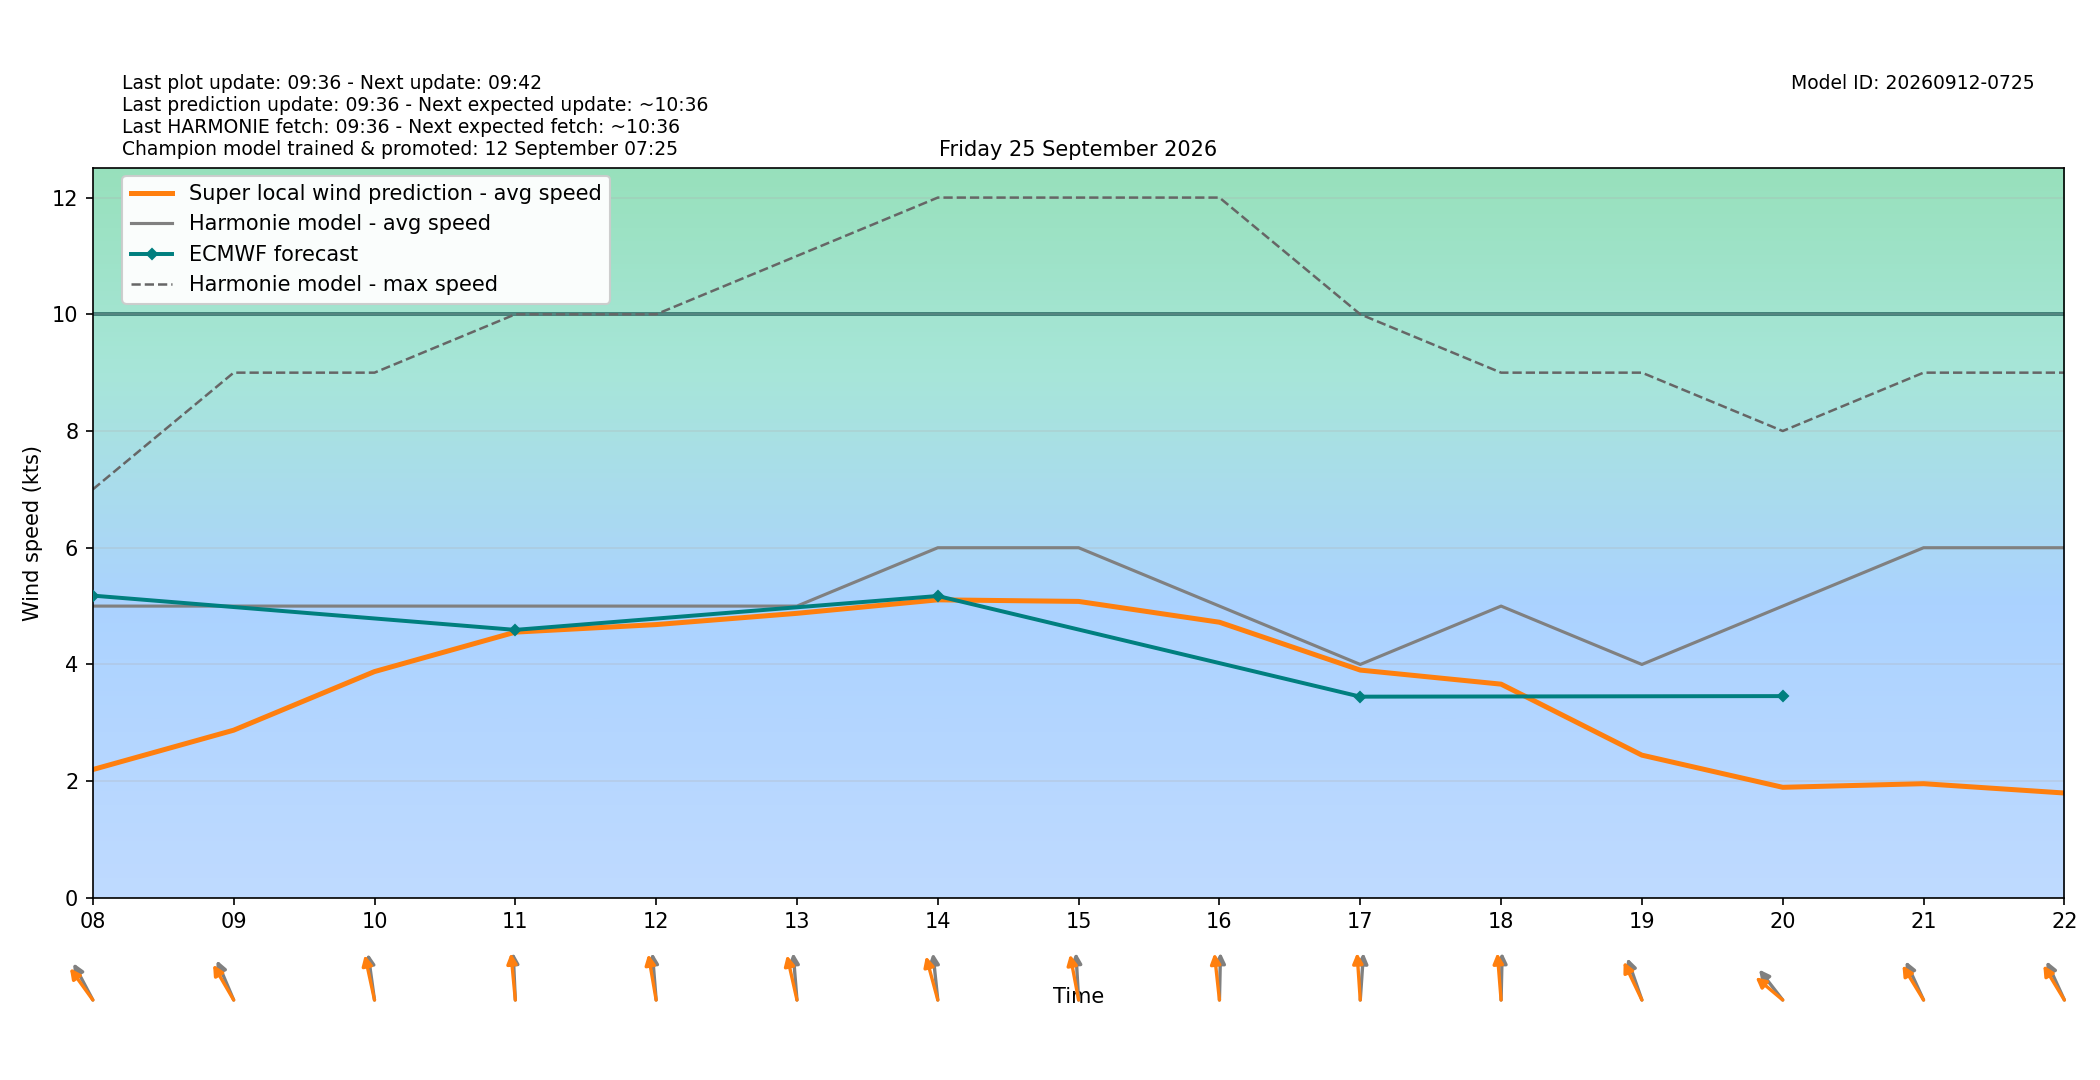

The file beside this chart, header and first rows:
target_time_utc, target_time_local, hour_utc, hour_local, forecast_wind_speed, forecast_wind_min, forecast_wind_max, lstm_pred_wind_speed, delta_speed_lstm_minus_forecast, forecast_wind_dir_deg, lstm_pred_wind_dir_deg, delta_dir_lstm_minus_forecast
2026-09-24T22:00:00Z, 2026-09-25T00:00:00+0200, 22, 00, 4.0, 4.0, 6.0, 1.154, -2.846, 117.0, 113.8, -3.204
2026-09-24T23:00:00Z, 2026-09-25T01:00:00+0200, 23, 01, 4.0, 4.0, 7.0, 1.186, -2.814, 127.0, 122.6, -4.442
2026-09-25T00:00:00Z, 2026-09-25T02:00:00+0200, 00, 02, 5.0, 5.0, 8.0, 1.269, -3.731, 131.0, 125.2, -5.82
2026-09-25T01:00:00Z, 2026-09-25T03:00:00+0200, 01, 03, 6.0, 6.0, 9.0, 1.504, -4.496, 137.0, 130.5, -6.457
2026-09-25T02:00:00Z, 2026-09-25T04:00:00+0200, 02, 04, 6.0, 6.0, 10.0, 2.045, -3.955, 149.0, 143.8, -5.216
2026-09-25T03:00:00Z, 2026-09-25T05:00:00+0200, 03, 05, 5.0, 5.0, 10.0, 2.44, -2.56, 161.0, 153.5, -7.524
2026-09-25T04:00:00Z, 2026-09-25T06:00:00+0200, 04, 06, 5.0, 5.0, 9.0, 2.465, -2.535, 160.0, 155.5, -4.504
2026-09-25T05:00:00Z, 2026-09-25T07:00:00+0200, 05, 07, 5.0, 5.0, 8.0, 2.263, -2.737, 150.0, 143, -6.969
2026-09-25T06:00:00Z, 2026-09-25T08:00:00+0200, 06, 08, 5.0, 5.0, 7.0, 2.199, -2.801, 141.0, 132.2, -8.822
2026-09-25T07:00:00Z, 2026-09-25T09:00:00+0200, 07, 09, 5.0, 5.0, 9.0, 2.874, -2.126, 147.0, 138.3, -8.721
2026-09-25T08:00:00Z, 2026-09-25T10:00:00+0200, 08, 10, 5.0, 5.0, 9.0, 3.878, -1.122, 168.0, 161.7, -6.268
2026-09-25T09:00:00Z, 2026-09-25T11:00:00+0200, 09, 11, 5.0, 5.0, 10.0, 4.554, -0.4462, 176.0, 171.8, -4.188
2026-09-25T10:00:00Z, 2026-09-25T12:00:00+0200, 10, 12, 5.0, 5.0, 10.0, 4.683, -0.3168, 173.0, 165.2, -7.781
2026-09-25T11:00:00Z, 2026-09-25T13:00:00+0200, 11, 13, 5.0, 5.0, 11.0, 4.876, -0.1242, 173.0, 161, -11.96
2026-09-25T12:00:00Z, 2026-09-25T14:00:00+0200, 12, 14, 6.0, 6.0, 12.0, 5.107, -0.8928, 171.0, 157.5, -13.51
2026-09-25T13:00:00Z, 2026-09-25T15:00:00+0200, 13, 15, 6.0, 6.0, 12.0, 5.08, -0.92, 175.0, 163.9, -11.1
2026-09-25T14:00:00Z, 2026-09-25T16:00:00+0200, 14, 16, 5.0, 5.0, 12.0, 4.723, -0.2766, 182.0, 170.6, -11.43
2026-09-25T15:00:00Z, 2026-09-25T17:00:00+0200, 15, 17, 4.0, 4.0, 10.0, 3.903, -0.09665, 186.0, 174, -11.97
2026-09-25T16:00:00Z, 2026-09-25T18:00:00+0200, 16, 18, 5.0, 5.0, 9.0, 3.662, -1.338, 182.0, 173, -8.983
2026-09-25T17:00:00Z, 2026-09-25T19:00:00+0200, 17, 19, 4.0, 4.0, 9.0, 2.446, -1.554, 152.0, 143.8, -8.159
2026-09-25T18:00:00Z, 2026-09-25T20:00:00+0200, 18, 20, 5.0, 5.0, 8.0, 1.895, -3.105, 130.0, 118.8, -11.21
2026-09-25T19:00:00Z, 2026-09-25T21:00:00+0200, 19, 21, 6.0, 6.0, 9.0, 1.957, -4.043, 145.0, 137, -7.987
2026-09-25T20:00:00Z, 2026-09-25T22:00:00+0200, 20, 22, 6.0, 6.0, 9.0, 1.797, -4.203, 145.0, 137.2, -7.847
2026-09-25T21:00:00Z, 2026-09-25T23:00:00+0200, 21, 23, 5.0, 5.0, 9.0, 1.69, -3.31, 145.0, 137.4, -7.553
